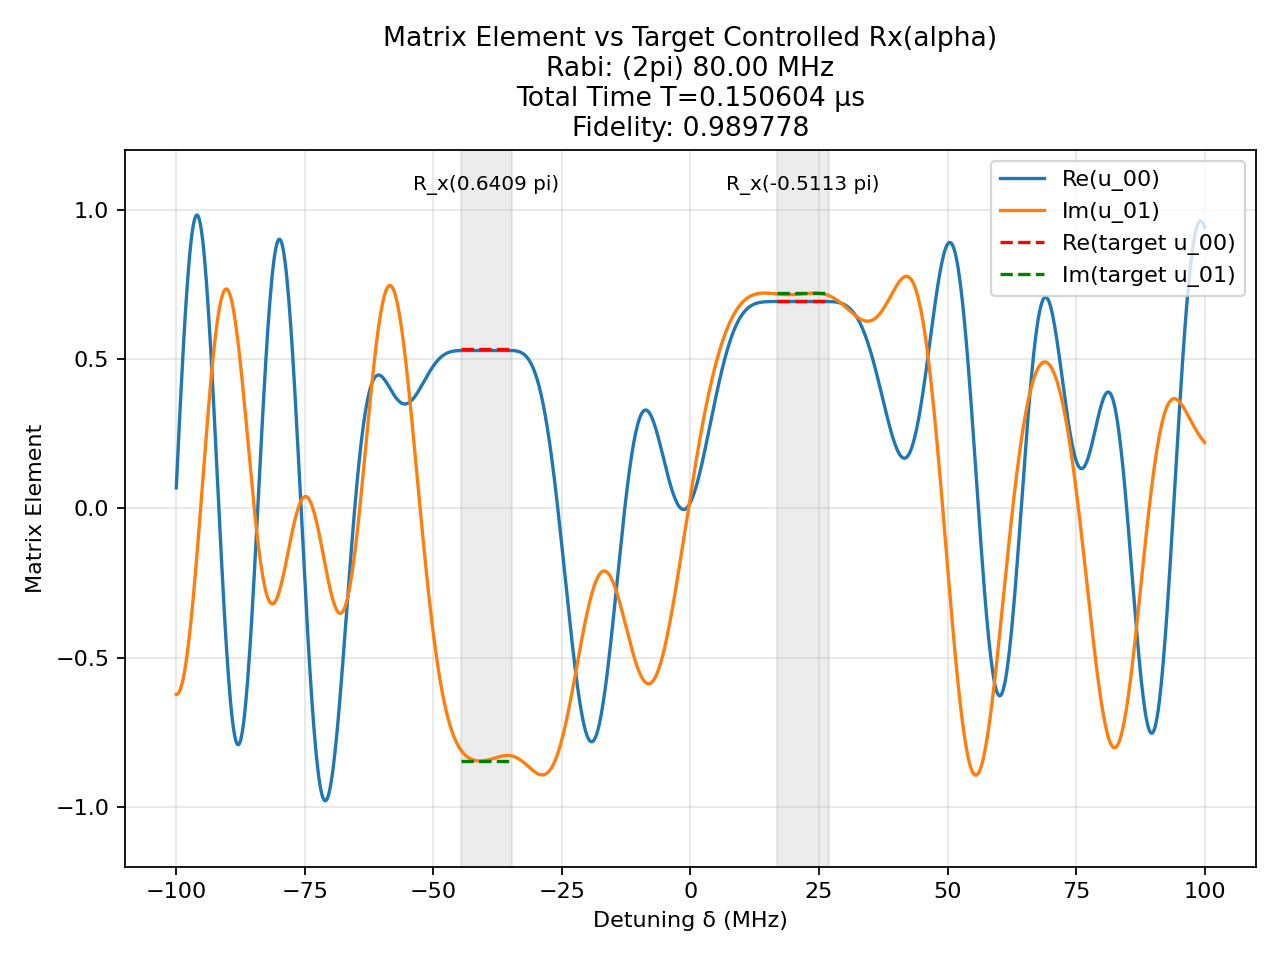

Values plotted in this chart, from the file beside it:
t (us), H_x (2pi MHz), H_z (2pi MHz)
0.0009872, 80.0, 0.0
0.00125, 0.0, 100.0
0.0002777, 80.0, 0.0
0.00125, 0.0, 100.0
0.0003303, -80.0, 0.0
0.00125, 0.0, 100.0
0.0003787, 80.0, 0.0
0.00125, 0.0, 100.0
0.0001635, -80.0, 0.0
0.00125, 0.0, 100.0
0.000226, -80.0, 0.0
0.00125, 0.0, 100.0
0.00152, 80.0, 0.0
0.00125, 0.0, 100.0
0.001397, -80.0, 0.0
0.00125, 0.0, 100.0
0.0008721, -80.0, 0.0
0.00125, 0.0, 100.0
0.0002324, 80.0, 0.0
0.00125, 0.0, 100.0
0.001218, 80.0, 0.0
0.00125, 0.0, 100.0
0.0003894, -80.0, 0.0
0.00125, 0.0, 100.0
0.000132, 80.0, 0.0
0.00125, 0.0, 100.0
0.0005048, 80.0, 0.0
0.00125, 0.0, 100.0
0.003197, -80.0, 0.0
0.00125, 0.0, 100.0
0.0004879, -80.0, 0.0
0.00125, 0.0, 100.0
0.001591, 80.0, 0.0
0.00125, 0.0, 100.0
0.0001415, 80.0, 0.0
0.00125, 0.0, 100.0
0.0005089, -80.0, 0.0
0.00125, 0.0, 100.0
1.950418200813377e-05, -80.0, 0.0
0.00125, 0.0, 100.0
0.0006701, -80.0, 0.0
0.00125, 0.0, 100.0
0.001163, -80.0, 0.0
0.00125, 0.0, 100.0
0.00081, -80.0, 0.0
0.00125, 0.0, 100.0
0.0005641, 80.0, 0.0
0.00125, 0.0, 100.0
0.0005184, 80.0, 0.0
0.00125, 0.0, 100.0
0.001568, -80.0, 0.0
0.00125, 0.0, 100.0
0.001079, -80.0, 0.0
0.00125, 0.0, 100.0
0.0002704, -80.0, 0.0
0.00125, 0.0, 100.0
0.001379, -80.0, 0.0
0.00125, 0.0, 100.0
0.001441, -80.0, 0.0
0.00125, 0.0, 100.0
... 81 more rows
